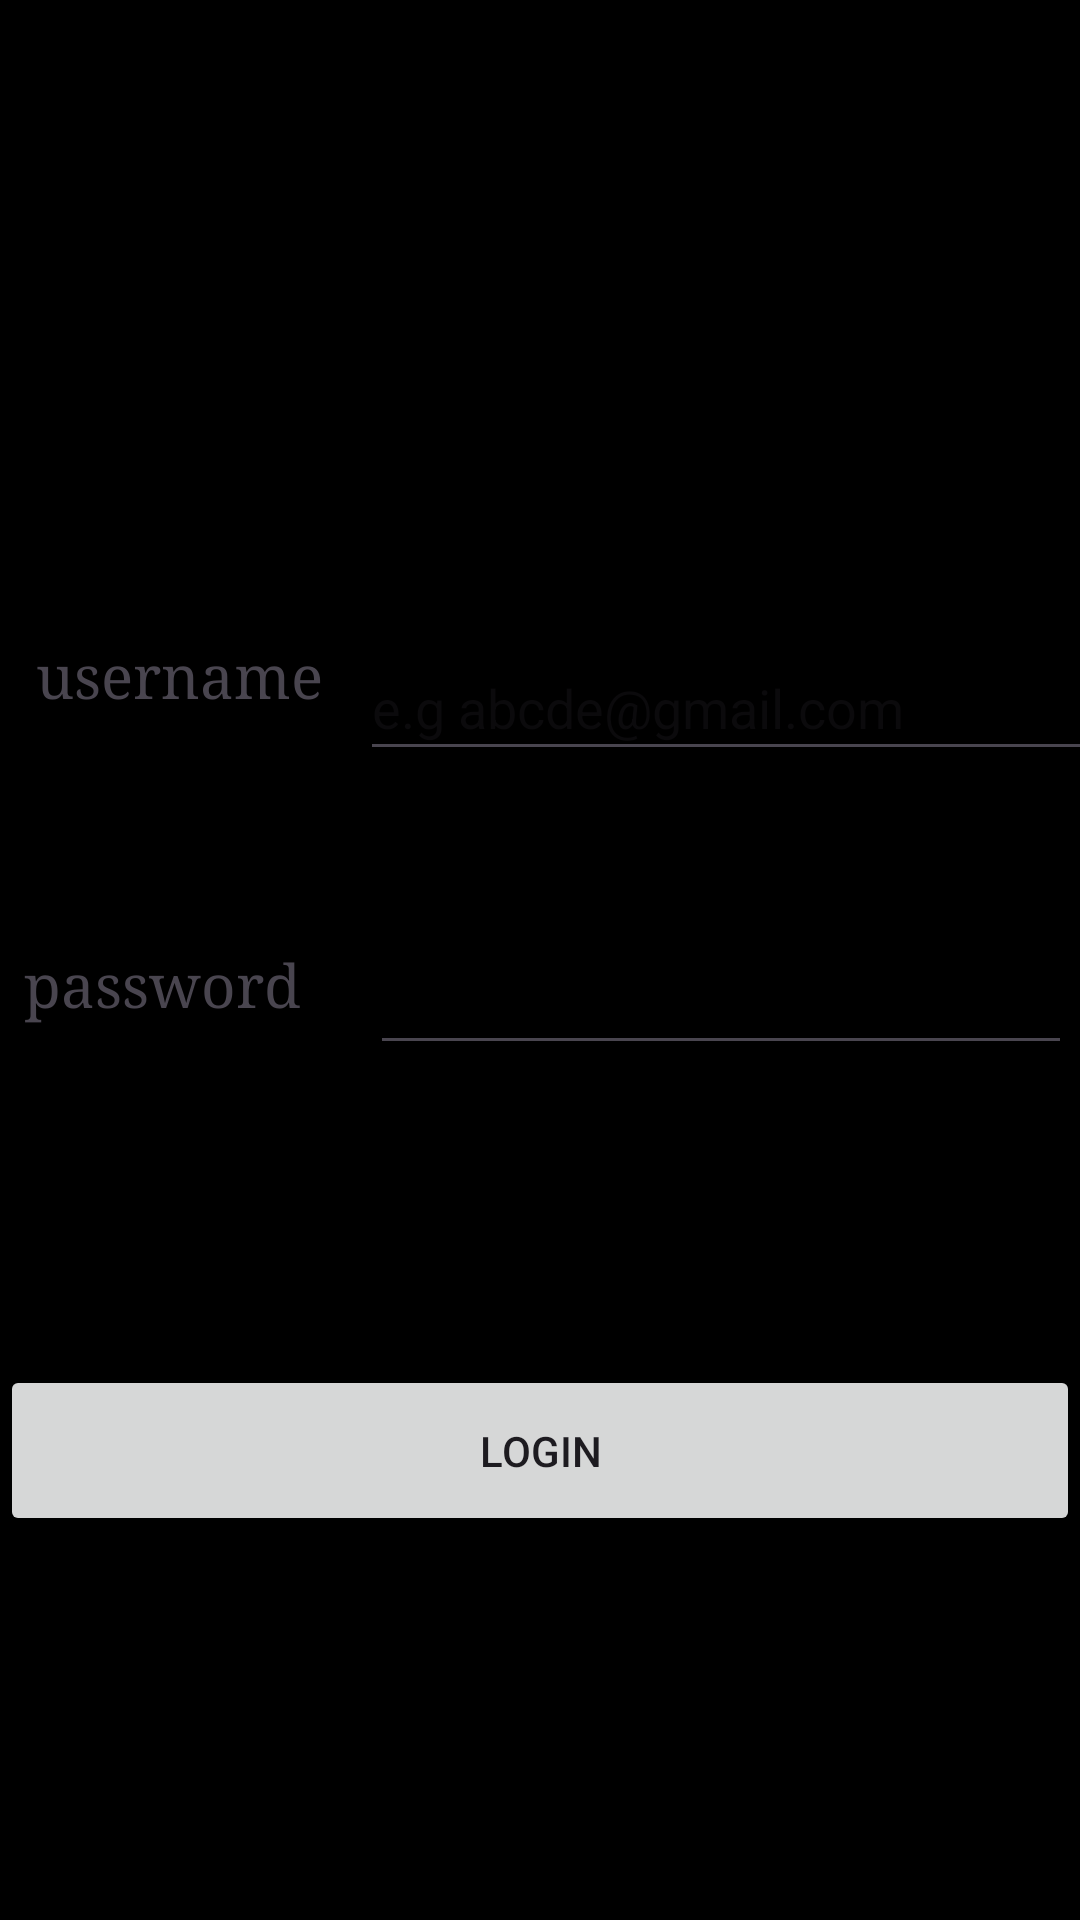

This screen was rendered from an Android layout file. Write that file and the resources it references.
<!-- AndroidManifest.xml: application theme Theme.DrinkMaster -->
<!-- res/layout/ohad.xml -->
<?xml version="1.0" encoding="utf-8"?>
<androidx.constraintlayout.widget.ConstraintLayout xmlns:android="http://schemas.android.com/apk/res/android"
    xmlns:app="http://schemas.android.com/apk/res-auto"
    xmlns:tools="http://schemas.android.com/tools"
    android:layout_width="match_parent"
    android:layout_height="match_parent">

    <ImageView
        android:id="@+id/Logo"
        android:layout_width="0dp"
        android:layout_height="wrap_content"
        android:layout_marginTop="108dp"
        android:scaleType="centerInside"
        app:layout_constraintEnd_toEndOf="parent"
        app:layout_constraintHorizontal_bias="0.0"
        app:layout_constraintStart_toStartOf="parent"
        app:layout_constraintTop_toTopOf="parent"
        tools:srcCompat="@tools:sample/avatars" />

    <EditText
        android:id="@+id/editTextEmailAddress"
        android:layout_width="244dp"
        android:layout_height="45dp"
        android:layout_marginTop="104dp"
        android:contentDescription="Enter Your Email account"
        android:ems="10"
        android:hint="e.g abcde@gmail.com"
        android:inputType="textEmailAddress"
        app:layout_constraintEnd_toEndOf="parent"
        app:layout_constraintStart_toEndOf="@+id/UsernameTextFiled"
        app:layout_constraintTop_toBottomOf="@+id/Logo" />

    <TextView
        android:id="@+id/UsernameTextFiled"
        android:layout_width="112dp"
        android:layout_height="43dp"
        android:layout_marginStart="12dp"
        android:layout_marginTop="104dp"
        android:fontFamily="serif"
        android:text="username"
        android:textSize="20sp"
        app:layout_constraintStart_toStartOf="parent"
        app:layout_constraintTop_toBottomOf="@+id/Logo" />

    <EditText
        android:id="@+id/editTextPassword"
        android:layout_width="234dp"
        android:layout_height="42dp"
        android:layout_marginTop="56dp"
        android:contentDescription="Enter Your password"
        android:ems="10"
        android:inputType="textPassword"
        app:layout_constraintEnd_toEndOf="parent"
        app:layout_constraintHorizontal_bias="0.446"
        app:layout_constraintStart_toEndOf="@+id/passwordextField"
        app:layout_constraintTop_toBottomOf="@+id/editTextEmailAddress" />

    <Button
        android:id="@+id/LoginButton"
        android:layout_width="0dp"
        android:layout_height="57dp"
        android:layout_marginTop="80dp"
        android:layout_marginBottom="108dp"
        android:text="Login"
        app:layout_constraintBottom_toBottomOf="parent"
        app:layout_constraintEnd_toEndOf="parent"
        app:layout_constraintHorizontal_bias="0.498"
        app:layout_constraintStart_toStartOf="parent"
        app:layout_constraintTop_toBottomOf="@+id/editTextPassword" />

    <TextView
        android:id="@+id/passwordextField"
        android:layout_width="113dp"
        android:layout_height="43dp"
        android:layout_marginStart="8dp"
        android:layout_marginTop="60dp"
        android:fontFamily="serif"
        android:text="password"
        android:textSize="20sp"
        app:layout_constraintStart_toStartOf="parent"
        app:layout_constraintTop_toBottomOf="@+id/UsernameTextFiled" />

</androidx.constraintlayout.widget.ConstraintLayout>
<!-- resources referenced by this layout -->
<resources>
  <style name="Theme.DrinkMaster" parent="Base.Theme.DrinkMaster" />
  <style name="Base.Theme.DrinkMaster" parent="Theme.Material3.DayNight.NoActionBar">
          
          
          <item name="android:windowBackground">@color/black</item>
      </style>
  <!-- not gathered from this repository: default colours our renderer supplied (Android Studio template values) -->
  <color name="black">#FF000000</color>
</resources>
